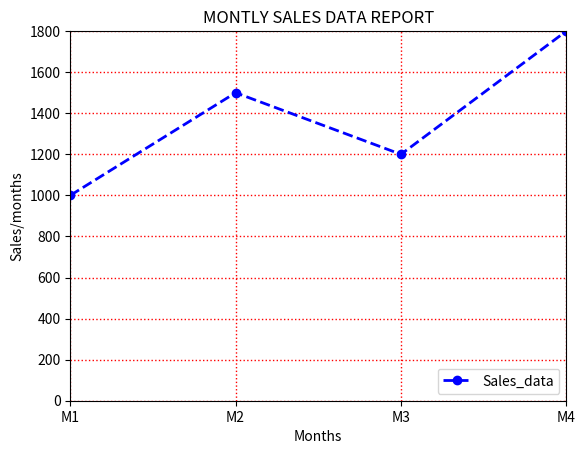

The script that saved this image:
# import matplotlib.pyplot as plt

# x=["Monday","Tuesday","Wednesday","Thursday","Friday"]
# y=[10,15,7,25,12]
# plt.plot(x,y)#plotting axis
# plt.title("BAKERY SALES THIS WEEK")
# plt.xlabel("Days of the week")
# plt.ylabel("Sales per day")

# plt.show()



import matplotlib.pyplot as plt
#SYNTAX FOR PYPLOT
#plt.plot(x,y color="color_name", linestyle="line-style",linewidth=1,marker="market-type",label='label_name')

months=[1,2,3,4]
sales=[1000,1500,1200,1800]

plt.plot(months,sales, color="blue",linestyle='--',linewidth=2,marker='o',label='Sales_data')
plt.xlabel("Months")
plt.ylabel("Sales/months")
plt.title("MONTLY SALES DATA REPORT")
plt.legend(loc='lower right')#upper left
plt.grid(color='red',linestyle=':',linewidth=1)
#plt.grid()#makes background verticle and horizontal lines
plt.xlim(1,4)#about our x axis range 1-4
plt.ylim(0,1800)#about our y axis range 0-1800
plt.xticks([1,2,3,4],["M1",'M2','M3','M4'])

plt.show()
